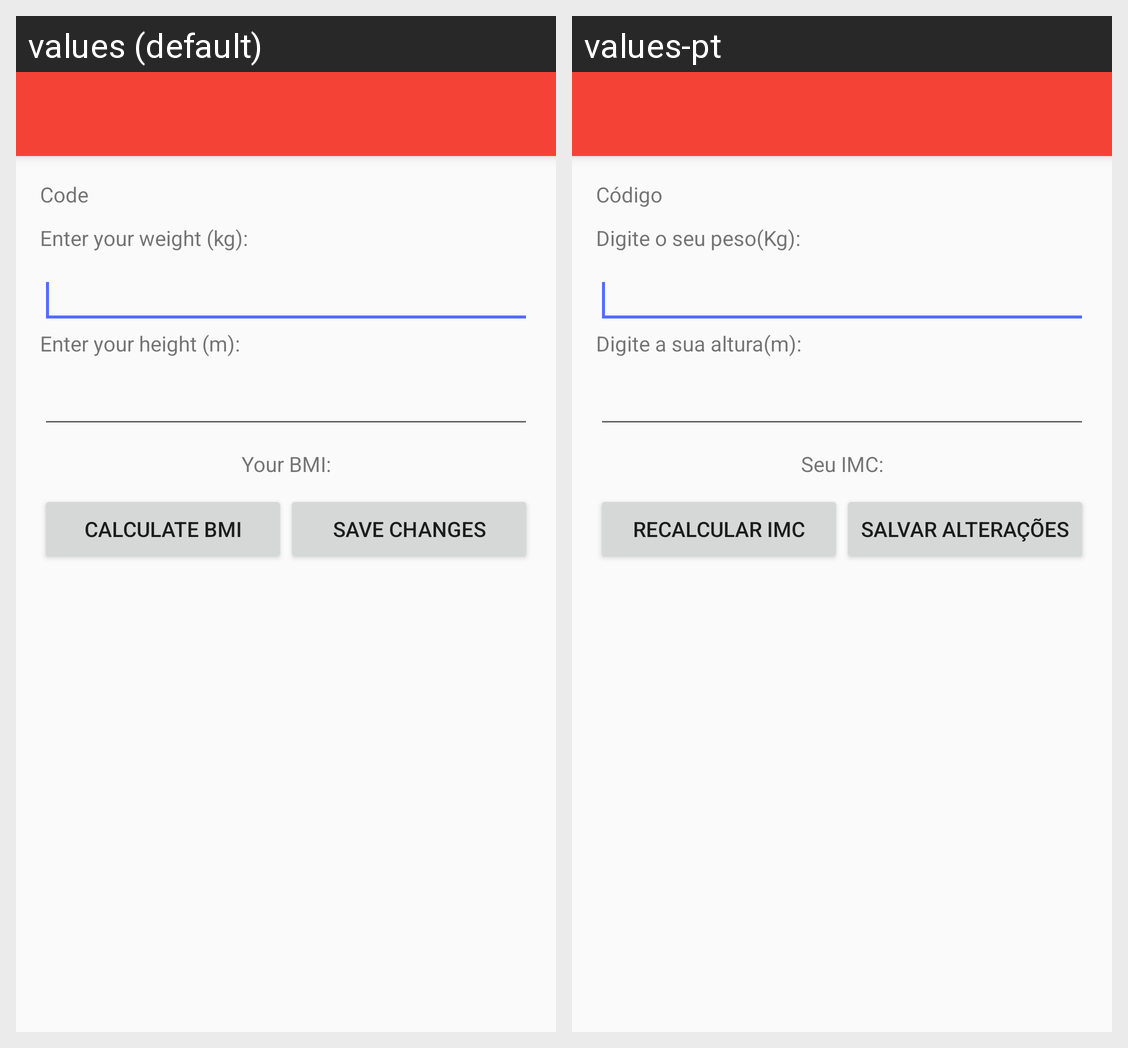

Translations of the strings shown on this Android screen, per locale in the grid:
Android screen res/layout/activity_alterar_imc.xml rendered under 2 locales, left to right: values (default), values-pt. Device: Nexus 5 (rendered at 1080×1920; each locale shown at half size, 540×960, under a caption strip naming it); theme AppTheme.NoActionBar.
Strings drawn on this screen, with the default value and each locale's value (text and hints the layout hard-codes, and strings that could not be matched under every locale, appear in the picture but are not listed):

codigo
  values: Code
  values-pt: Código

peso
  values: Enter your weight (kg):
  values-pt: Digite o seu peso(Kg):

altura
  values: Enter your height (m):
  values-pt: Digite a sua altura(m):

txt_resultado
  values: Your BMI:
  values-pt: Seu IMC:

recalcular_imc
  values: Calculate BMI
  values-pt: Recalcular IMC

salvar
  values: Save Changes
  values-pt: Salvar Alterações
